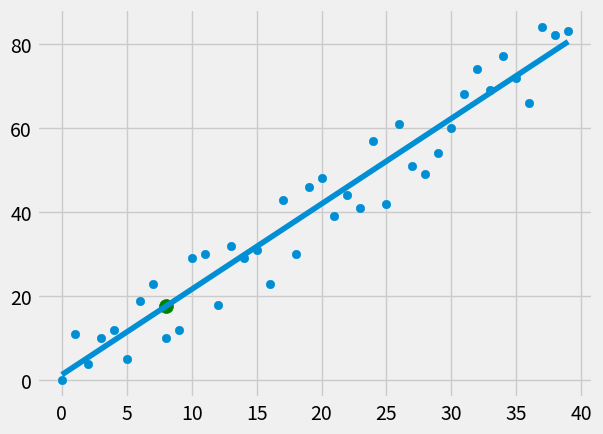

The script that saved this image:
from statistics import mean
import numpy as np
import matplotlib.pyplot as plt
from matplotlib import style
import random

style.use('fivethirtyeight')


xs = [1, 2, 3, 4, 5, 6]
ys = [5, 4, 6, 5, 6, 7]

def crate_dataset(hm, variance, step=2, correlation=False):
    val = 1
    ys = []
    for i in range(hm):
        y = val + random.randrange(-variance, variance)
        ys.append(y)
        if correlation and correlation == 'pos':
            val += step
        elif correlation and correlation == 'neg':
            val -= step
    xs = [i for i in range(len(ys))]

    return np.array(xs, dtype=np.float64), np.array(ys, dtype=np.float64)

#plt.plot(xs, ys)#plot dots connected with lines
#plt.scatter(xs,ys)#just dots
#plt.show()

xs = np.array([1, 2, 3, 4, 5, 6], dtype=np.float64)
ys = np.array([5, 4, 6, 5, 6, 7], dtype=np.float64)

def best_fit_slope(xs,ys):#y = mx + b. Searching for m.
    m = ( ((mean(xs) * mean(ys)) - mean(xs * ys)) /
            ((mean(xs)**2) - mean(xs**2)))
    return m
print(mean(xs), mean(ys))
m = best_fit_slope(xs,ys)
print(m)

def best_fit_slope_and_intercept(xs,ys):#y = mx + b. Searching for m.
    m = ( ((mean(xs) * mean(ys)) - mean(xs * ys)) /
            ((mean(xs)**2) - mean(xs**2)))
    b = mean(ys) - m*mean(xs)
    return m, b


xs, ys = crate_dataset(40, 10, 2, correlation='pos')

m, b = best_fit_slope_and_intercept(xs,ys)
print(m, b)

##R_squareed error#############################
def squared_error(ys_orig, ys_line):
    return sum((ys_line-ys_orig)**2)

def coefficient_of_determination(ys_orig, ys_line):
    y_mean_line = [mean(ys_orig) for y in ys_orig]
    squared_err_regr = squared_error(ys_orig, ys_line)
    squared_err_y_mean = squared_error(ys_orig, y_mean_line)
    return 1 - (squared_err_regr / squared_err_y_mean)

regression_line = [(m*x)+b for x in xs]

#preidction
predict_x = 8
predict_y = (m*predict_x+b)

r_squared = coefficient_of_determination(ys, regression_line)
print(r_squared)

plt.scatter(xs, ys)
plt.scatter(predict_x, predict_y, s=100, color='g')
plt.plot(xs, regression_line)
plt.show()


